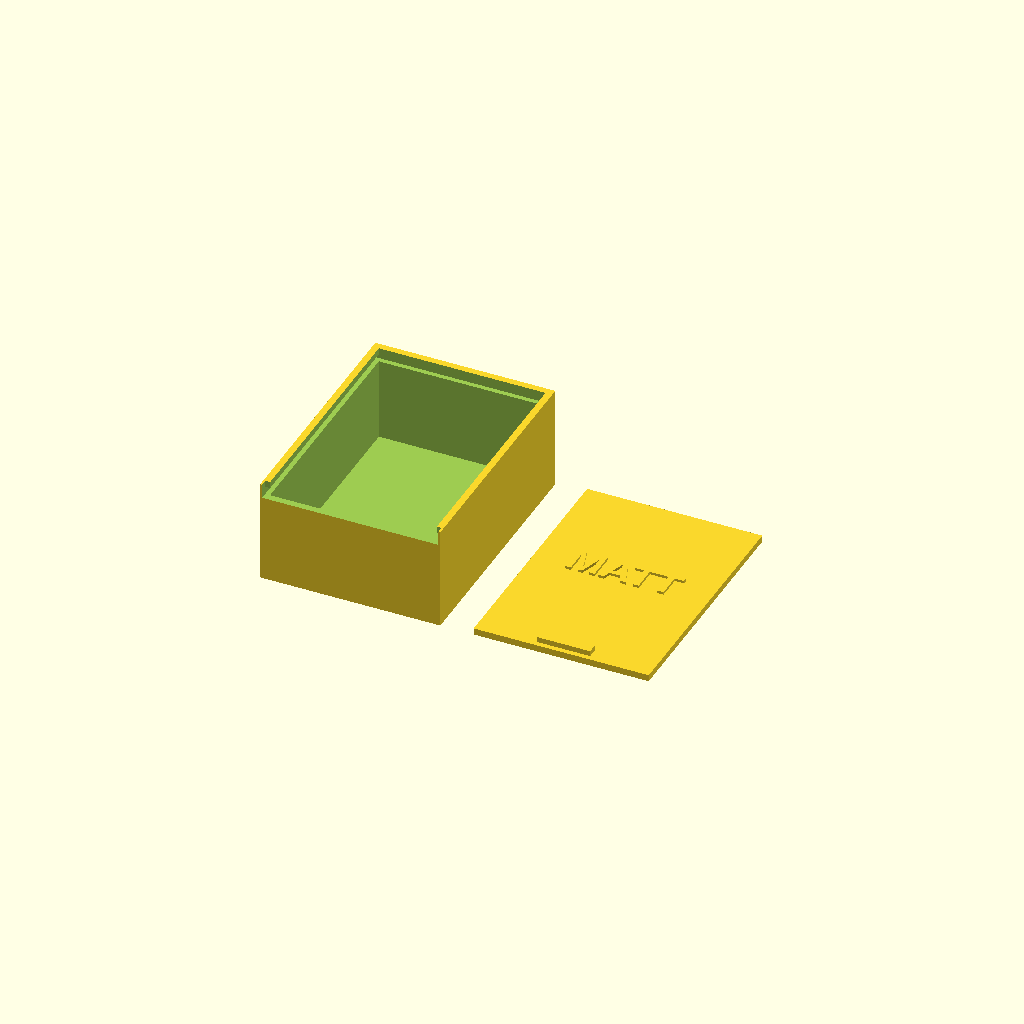
Cell 1: the model at its default parameters.
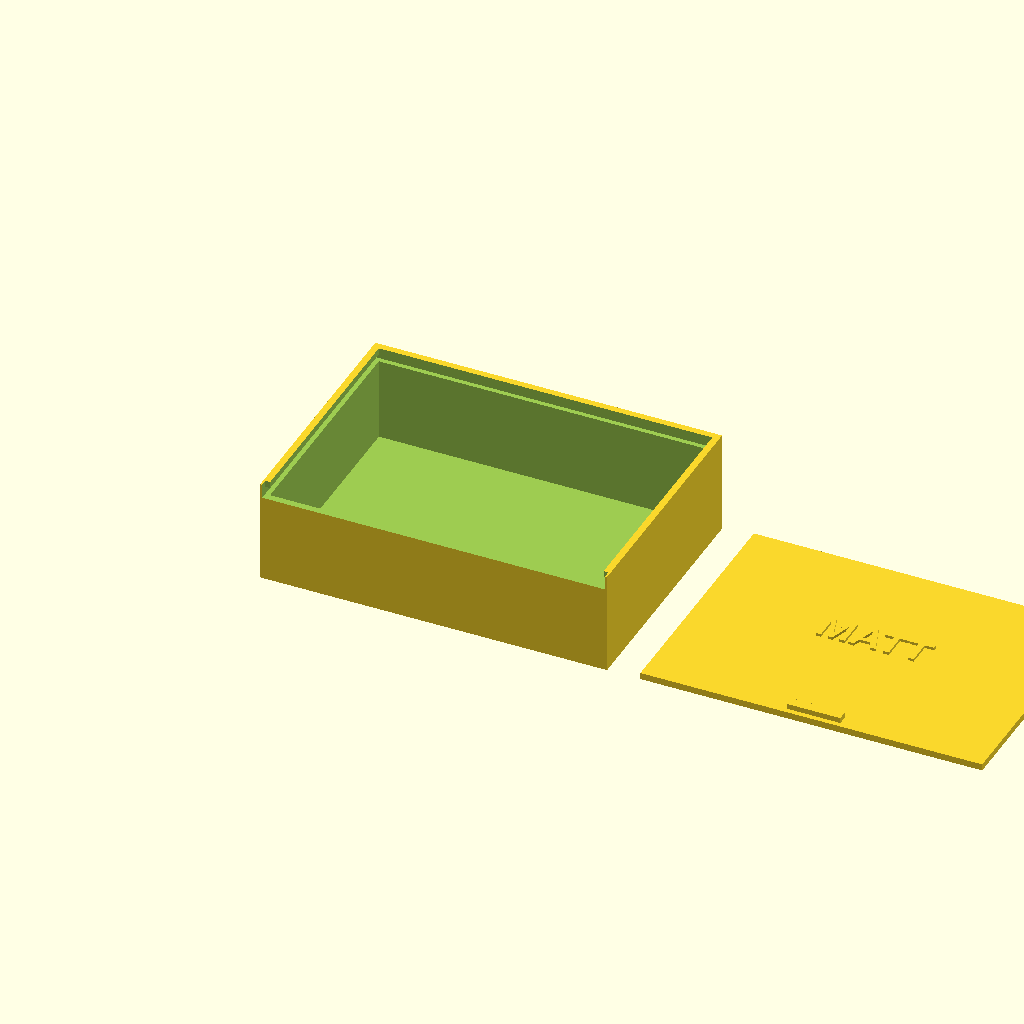
Cell 2: the same model with inner_w = 100.
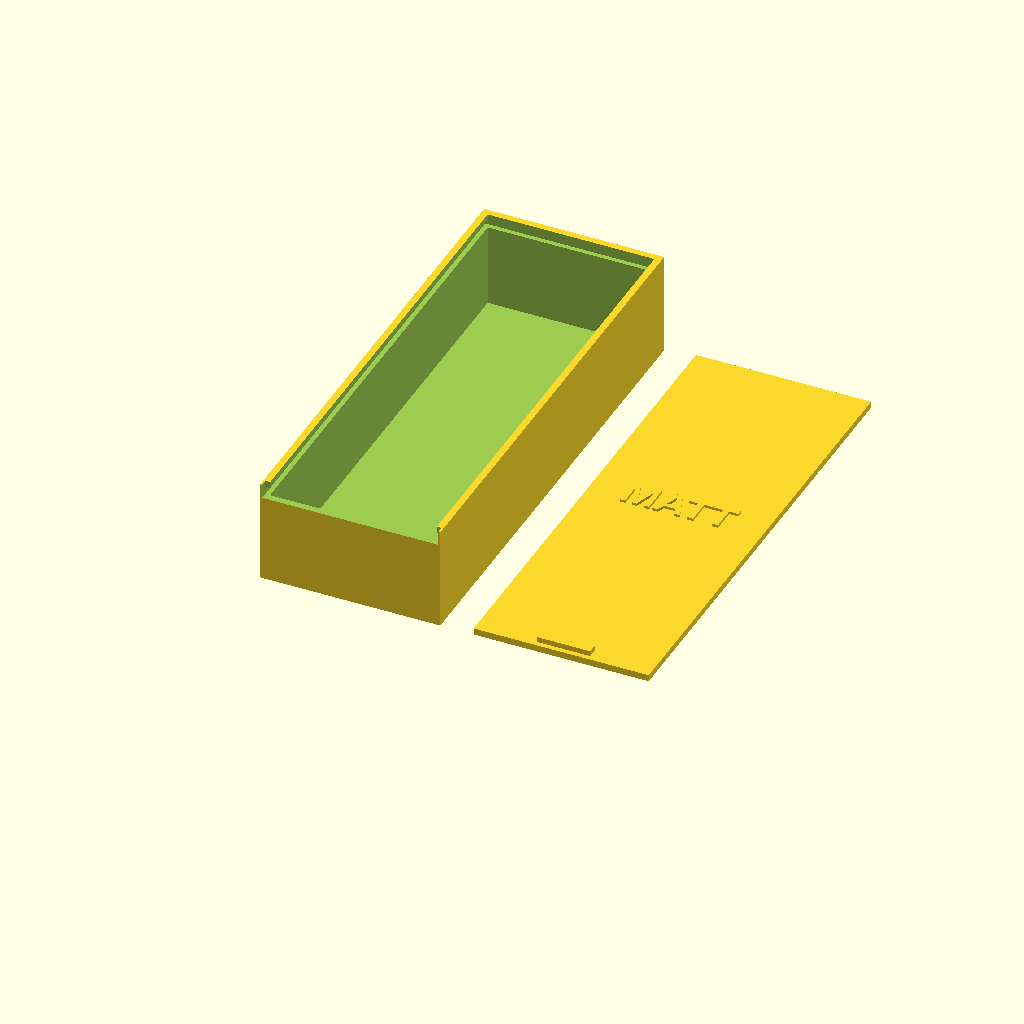
Cell 3: the same model with inner_d = 140.
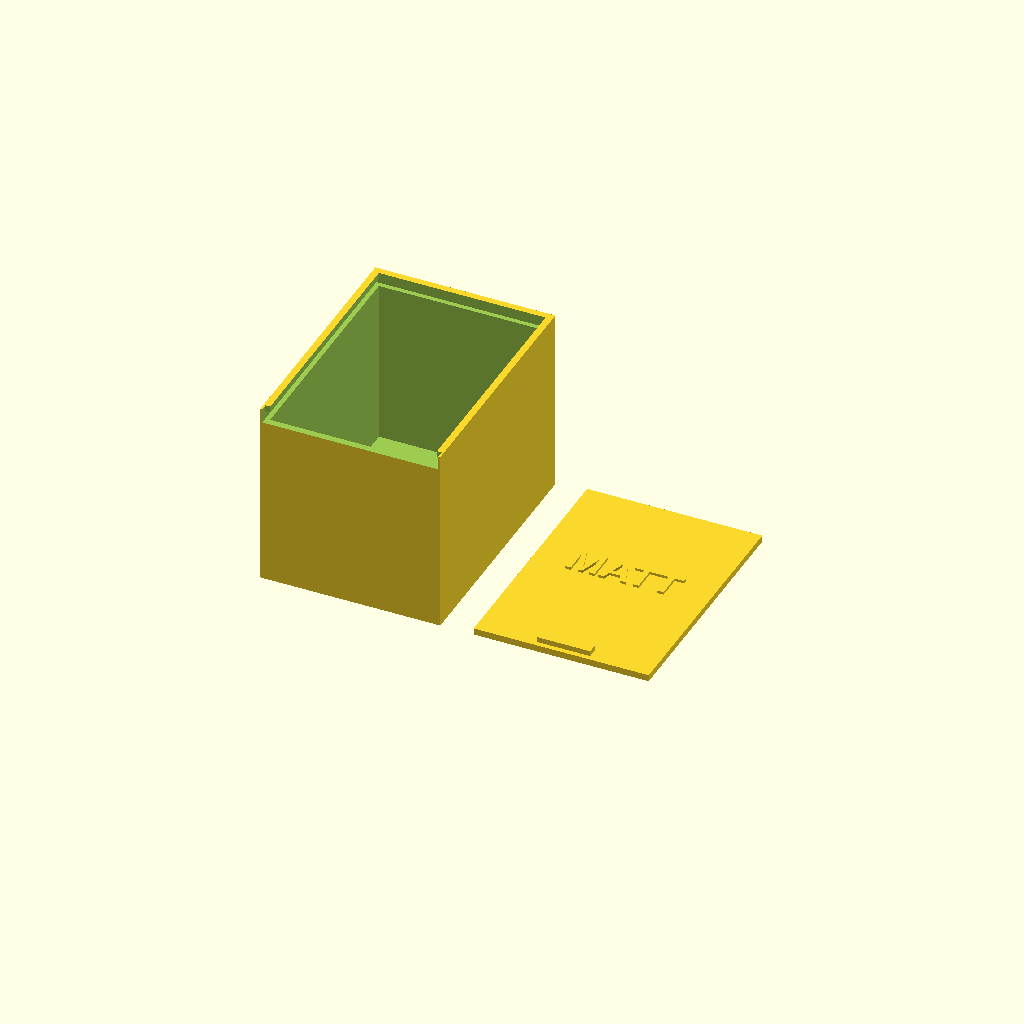
Cell 4: inner_h = 50 (everything else at default).
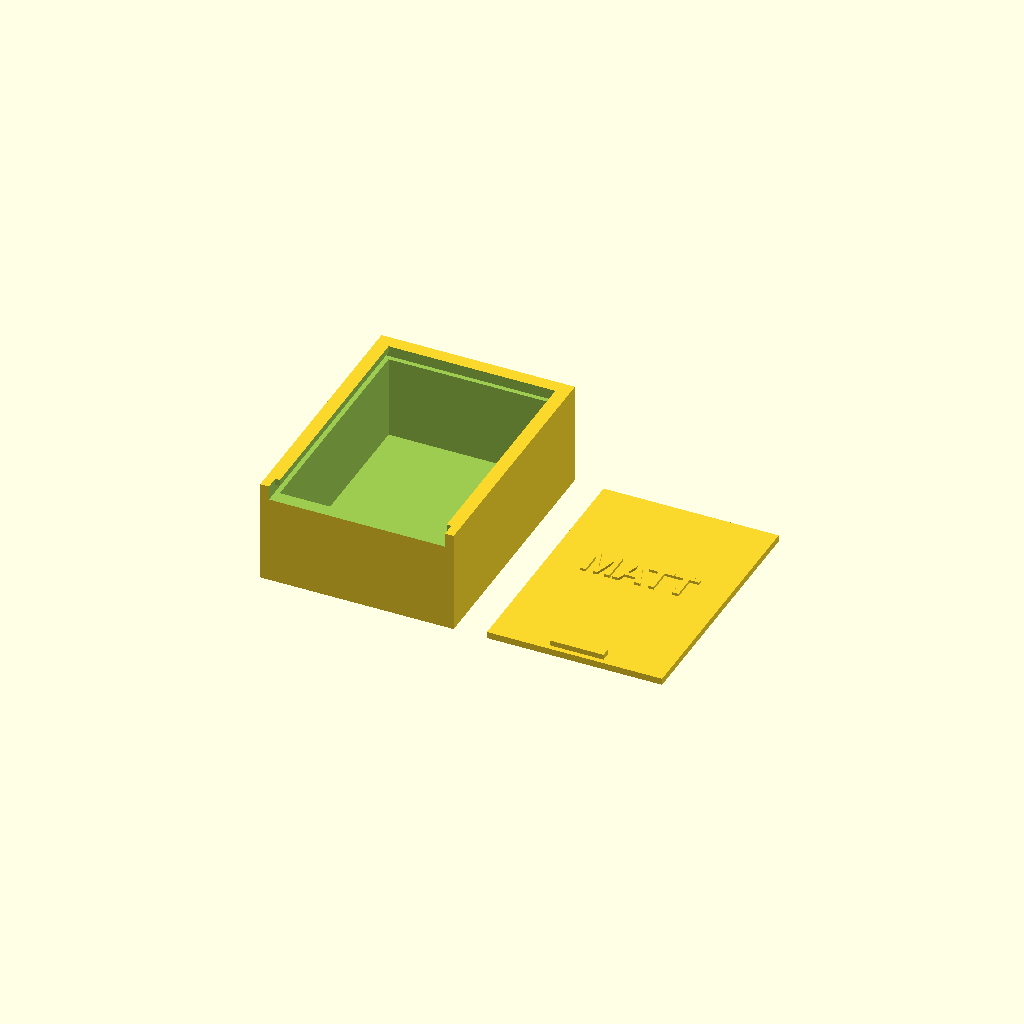
Cell 5 — wall set to 4, the other parameters unchanged.
All cells are drawn from one camera (rotation 55°, 0°, 25°, orthographic, colour scheme Cornfield), so only the parameter changes between them.
The OpenSCAD source (projects/family/gift-box.scad):
// ============================================================
// GIFT BOX — because a printed gift deserves a printed box
// ============================================================
// A box with a SLIDING LID and a name on top. Size it to your
// gift, put their name on the lid, done — the box is half the
// present. (Gift playbook: program/09-gifts-and-occasions.md)
//
// The lid slides on rails cut into the box walls. The fit comes
// from `slide_gap` — start with your clearance-test winner;
// a touch bigger slides silkier.
//
// Print: both parts flat as placed, no supports. ~1-2 hrs
// depending on size. Silk PLA makes it look store-bought.
// ============================================================

// ------------ CHANGE THESE ------------
inner_w   = 50;      // inside width  (measure your gift + 2mm!)
inner_d   = 70;      // inside depth
inner_h   = 25;      // inside height
name      = "MATT";  // who's it for? ("" for a plain lid)
slide_gap = 0.30;    // lid clearance — from family/clearance-test.scad
// ---------------------------------------

wall   = 2.0;    // box wall thickness
floor_t = 1.6;   // box floor
lid_t  = 2.0;    // lid plate thickness
rail   = 1.4;    // how far the lid tongue reaches into the walls
rim    = 2.0;    // solid rim above the lid groove

$fn = 48;

outer_w = inner_w + 2*wall;
outer_d = inner_d + 2*wall;
groove_z = floor_t + inner_h;              // lid slides at this height
outer_h  = groove_z + lid_t + slide_gap + rim;

// ================= the box =================
difference() {
    cube([outer_w, outer_d, outer_h]);

    // the inside of the box — cut all the way to the sky, so the
    // top is OPEN over the gift; only the rail lip stays above the
    // groove (that lip is what holds the lid down)
    translate([wall, wall, floor_t])
        cube([inner_w, inner_d, outer_h]);

    // lid groove: widen the opening into the left/right/back walls
    translate([wall - rail, wall - rail, groove_z])
        cube([inner_w + 2*rail, inner_d + 2*rail, lid_t + slide_gap]);

    // front slot: remove the front wall above the groove so the
    // lid can slide in from the front
    translate([wall - rail, -0.1, groove_z])
        cube([inner_w + 2*rail, wall + 0.2, lid_t + slide_gap + rim + 0.1]);
}

// ================= the lid (printed beside the box) =================
lid_w = inner_w + 2*rail - slide_gap;
lid_l = inner_d + rail + wall - 0.4;   // front edge sits flush-ish
translate([outer_w + 10, 0, 0]) {
    cube([lid_w, lid_l, lid_t]);
    // finger grip bar on the front edge
    translate([lid_w/2 - 8, 1.5, lid_t])
        cube([16, 3, 1.6]);
    // the name, raised on top
    if (name != "")
        translate([lid_w/2, lid_l/2 + 4, lid_t])
            linear_extrude(0.8)
                text(name, size = min(9, (lid_w - 8) / max(1, len(name)) / 0.7),
                     font = "Liberation Sans:style=Bold",
                     halign = "center", valign = "center");
}

// IDEAS TO TRY (or ask Claude):
//  - a heart-shaped or hexagonal box for Valentine's
//  - emboss the date under the name (birthday keepsake)
//  - a divider grid inside for tiny parts (calibrate to the gift)
//  - print box and lid in contrasting colors, name in a third
Customizer parameters (derived from the source; name, type, default, range or options):
inner_w: number, default 50
inner_d: number, default 70
inner_h: number, default 25
name: string, default "MATT"
slide_gap: number, default 0.3
wall: number, default 2
floor_t: number, default 1.6
lid_t: number, default 2
rail: number, default 1.4
rim: number, default 2
